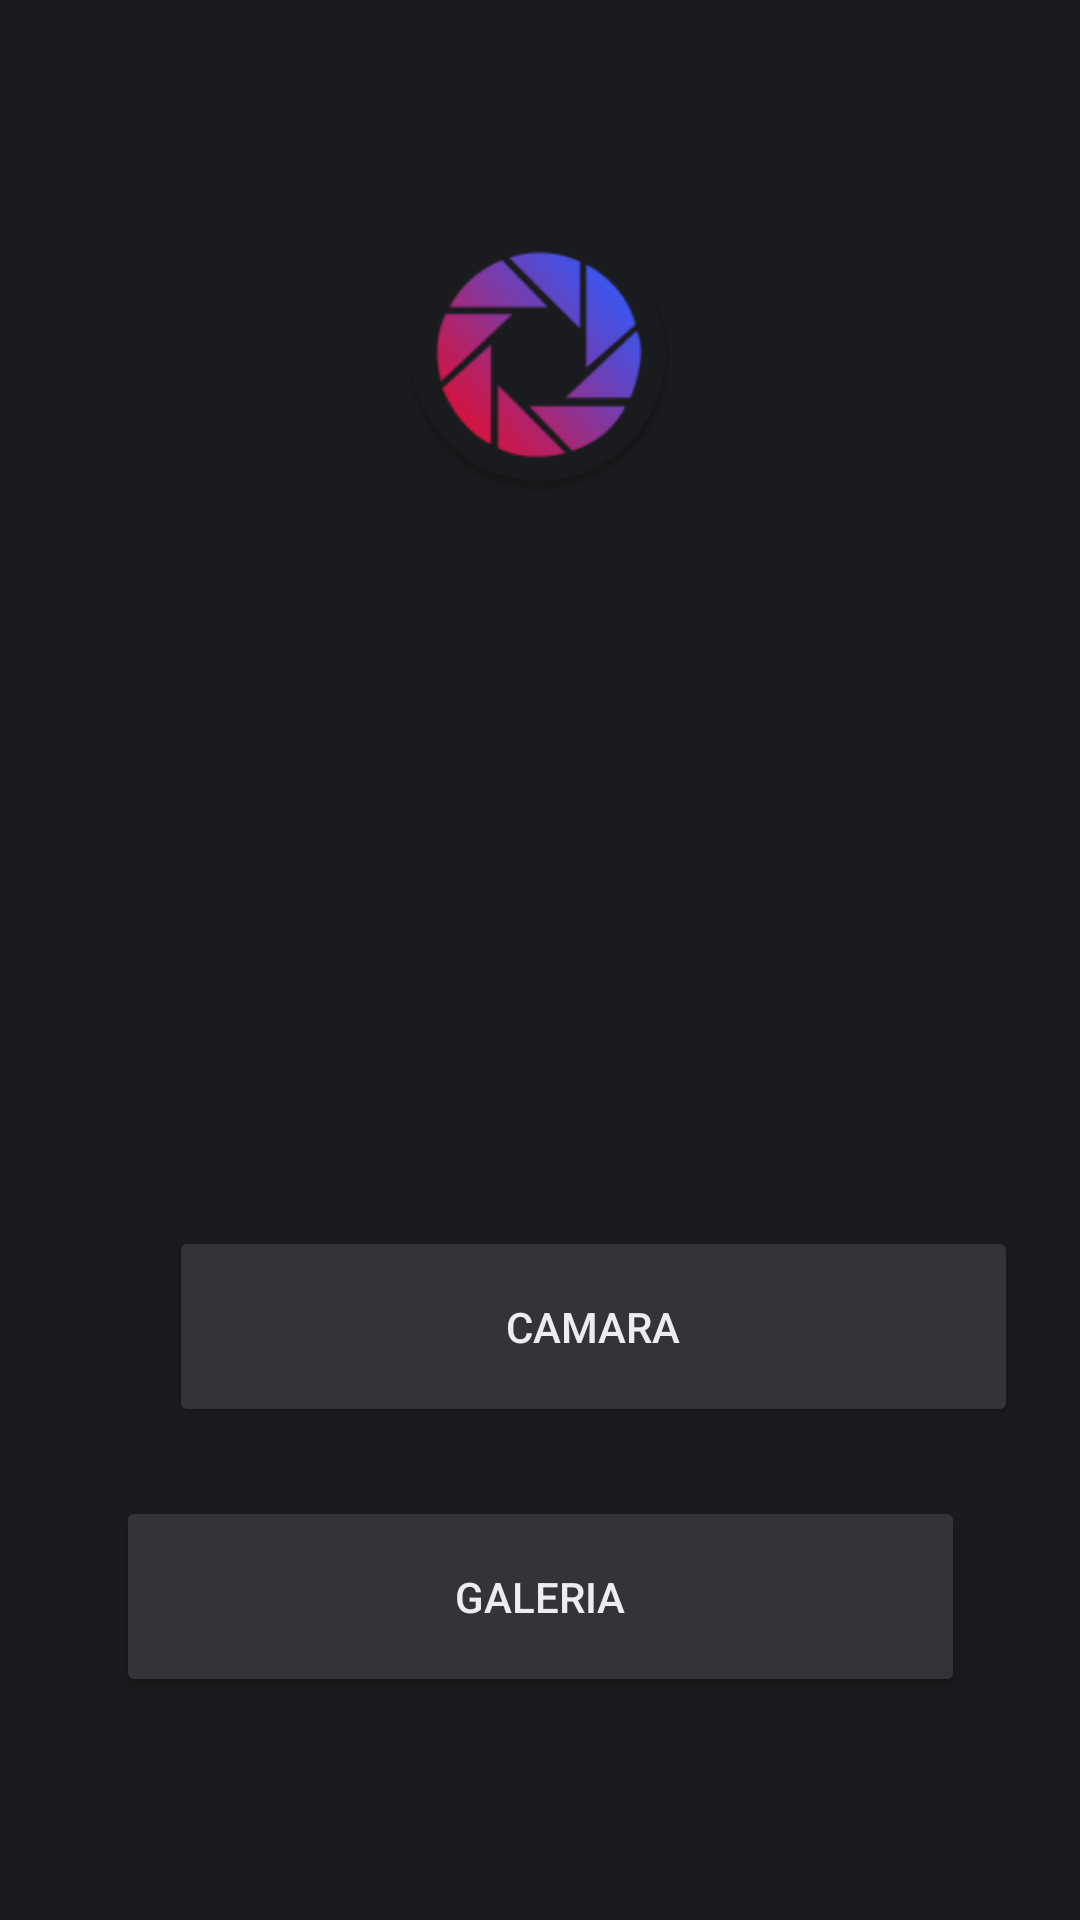

Produce the Android XML layout that renders to this screen, including the resource entries it uses.
<!-- AndroidManifest.xml: application theme Theme.OnPhoto -->
<!-- res/layout/activity_main.xml -->
<?xml version="1.0" encoding="utf-8"?>
<androidx.constraintlayout.widget.ConstraintLayout xmlns:android="http://schemas.android.com/apk/res/android"
    xmlns:app="http://schemas.android.com/apk/res-auto"
    xmlns:tools="http://schemas.android.com/tools"
    android:layout_width="match_parent"
    android:layout_height="match_parent"
    tools:context=".MainActivity">

    <ImageView
        android:id="@+id/ivCapture"
        android:layout_width="122dp"
        android:layout_height="93dp"
        app:layout_constraintBottom_toBottomOf="parent"
        app:layout_constraintEnd_toEndOf="parent"
        app:layout_constraintHorizontal_bias="0.498"
        app:layout_constraintStart_toStartOf="parent"
        app:layout_constraintTop_toTopOf="parent"
        app:layout_constraintVertical_bias="0.131"
        app:srcCompat="@mipmap/ic_launcher_round" />

    <Button
        android:id="@+id/btnGallery"
        android:layout_width="283dp"
        android:layout_height="67dp"
        android:backgroundTint="@color/foreground_1"
        android:text="GALERIA"
        android:textColor="@color/white_1"
        app:layout_constraintBottom_toBottomOf="parent"
        app:layout_constraintEnd_toEndOf="parent"
        app:layout_constraintStart_toStartOf="parent"
        app:layout_constraintTop_toTopOf="parent"
        app:layout_constraintVertical_bias="0.87" />

    <Button
        android:id="@+id/btnCamera"
        android:layout_width="283dp"
        android:layout_height="67dp"
        android:layout_marginStart="52dp"
        android:backgroundTint="@color/foreground_1"
        android:text="CAMARA"
        android:textColor="@color/white_1"
        app:layout_constraintBottom_toBottomOf="parent"
        app:layout_constraintEnd_toEndOf="parent"
        app:layout_constraintHorizontal_bias="0.171"
        app:layout_constraintStart_toStartOf="parent"
        app:layout_constraintTop_toTopOf="parent"
        app:layout_constraintVertical_bias="0.713" />
</androidx.constraintlayout.widget.ConstraintLayout>
<!-- resources referenced by this layout -->
<resources>
  <color name="foreground_1">#333438</color>
  <color name="white_1">#ecedf1</color>
  <!-- mipmap ic_launcher_round: png bitmap (mipmap-hdpi, 6258 bytes) -->
  <style name="Theme.OnPhoto" parent="Theme.MaterialComponents.DayNight.DarkActionBar">
          
          <item name="colorPrimary">@color/background_1</item>
          <item name="colorPrimaryVariant">@color/background_1</item>
          <item name="colorOnPrimary">@color/white</item>
          
          <item name="colorSecondary">@color/teal_200</item>
          <item name="colorSecondaryVariant">@color/teal_700</item>
          <item name="colorOnSecondary">@color/black</item>
          
          <item name="android:statusBarColor" tools:targetApi="l">?attr/colorPrimaryVariant</item>
          
          <item name="android:background">@color/background_1</item>
      </style>
  <color name="background_1">#1a1b1e</color>
  <color name="white">#FFFFFFFF</color>
  <color name="teal_200">#FF03DAC5</color>
  <color name="teal_700">#FF018786</color>
  <color name="black">#FF000000</color>
</resources>
